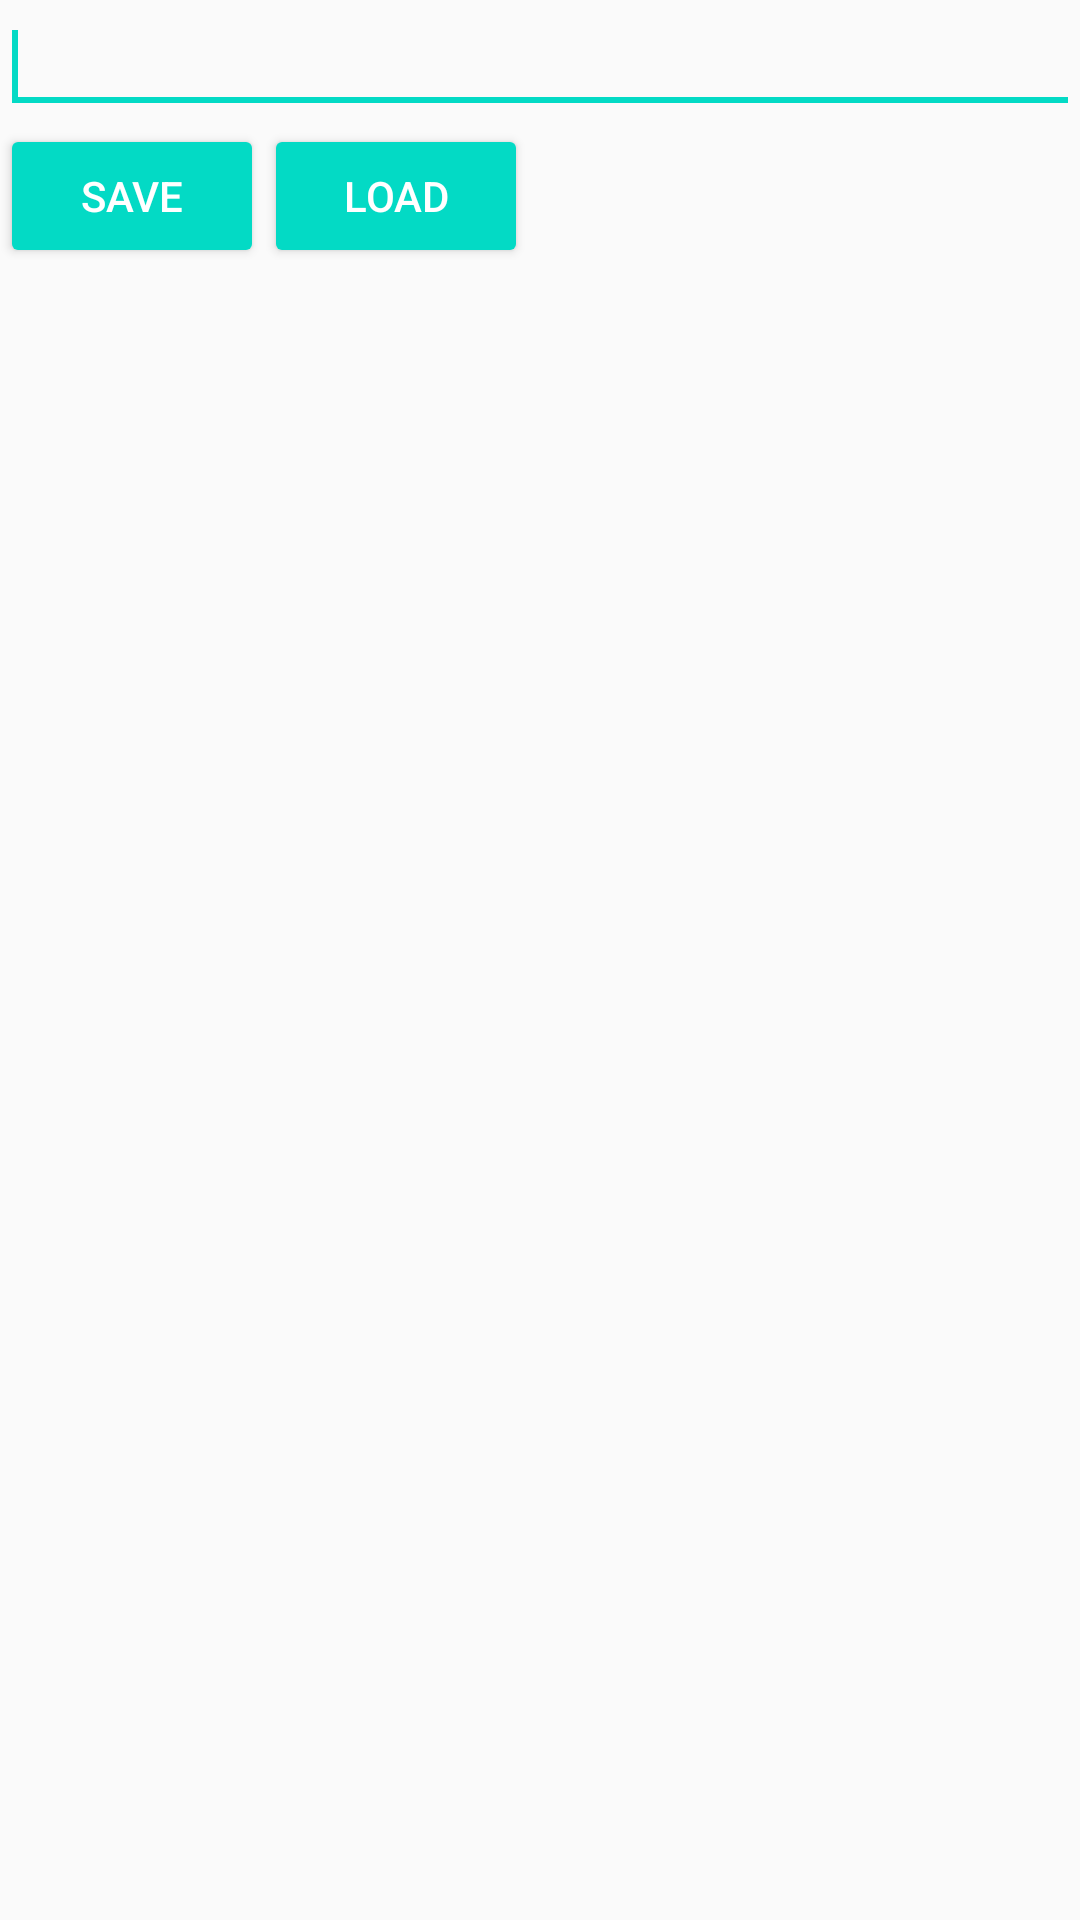

Android layout source for this screen:
<!-- AndroidManifest.xml: application theme AppTheme -->
<!-- res/layout/activity_one.xml -->
<?xml version="1.0" encoding="utf-8"?>
<LinearLayout xmlns:android="http://schemas.android.com/apk/res/android"
    android:orientation="vertical"
    android:layout_width="match_parent"
    android:layout_height="match_parent"
    android:background="@drawable/background">
    <EditText
        android:id="@+id/etText"
        android:layout_width="match_parent"
        android:layout_height="wrap_content">
        <requestFocus>
        </requestFocus>
    </EditText>
    <LinearLayout
        android:id="@+id/linearLayout1"
        android:layout_width="match_parent"
        android:layout_height="wrap_content"
        android:orientation="horizontal">

        <Button
            android:id="@+id/btnSave"
            style="@style/Widget.AppCompat.Button.Colored"
            android:layout_width="wrap_content"
            android:layout_height="wrap_content"
            android:text="Save"></Button>

        <Button
            android:id="@+id/btnLoad"
            style="@style/Widget.AppCompat.Button.Colored"
            android:layout_width="wrap_content"
            android:layout_height="wrap_content"
            android:text="Load"></Button>
    </LinearLayout>
</LinearLayout>
<!-- resources referenced by this layout -->
<resources>
  <!-- drawable background (drawable) -->
  <?xml version="1.0" encoding="utf-8"?>
  <bitmap	xmlns:android="http://schemas.android.com/apk/res/android"
      android:src="@drawable/bg5">
  </bitmap>
  <style name="AppTheme" parent="Theme.AppCompat.Light.DarkActionBar">
          
          <item name="colorPrimary">@color/colorPrimary</item>
          <item name="colorPrimaryDark">@color/colorPrimaryDark</item>
          <item name="colorAccent">@color/colorAccent</item>
      </style>
  <!-- not gathered from this repository: default colours our renderer supplied (Android Studio template values) -->
  <color name="colorPrimary">#FF6200EE</color>
  <color name="colorPrimaryDark">#FF3700B3</color>
  <color name="colorAccent">#FF03DAC5</color>
</resources>
